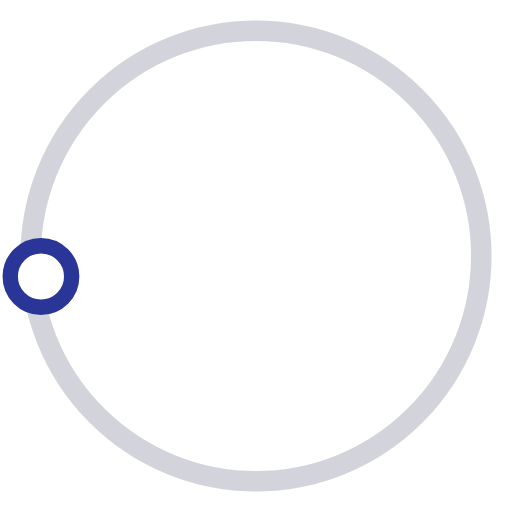
t = 0.00 s
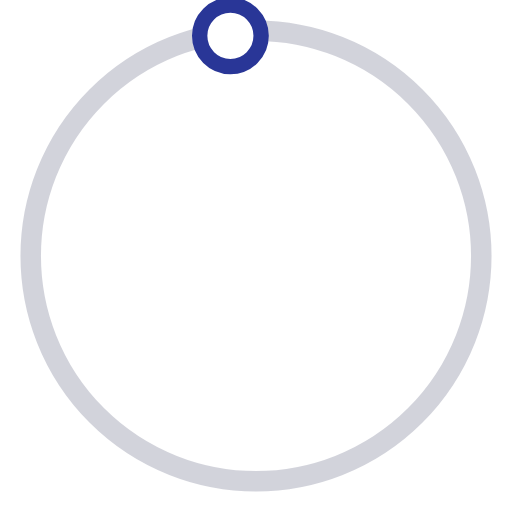
t = 0.50 s
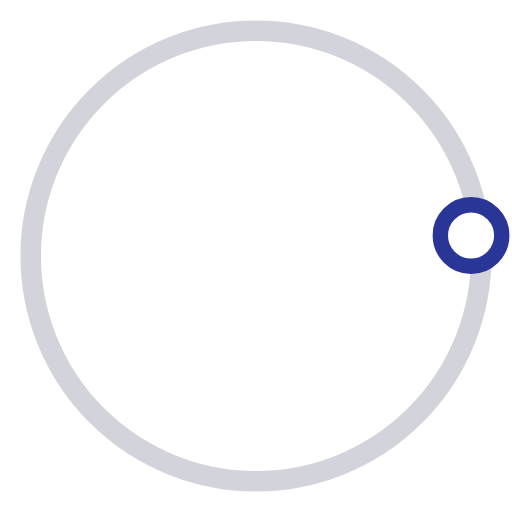
t = 1.00 s
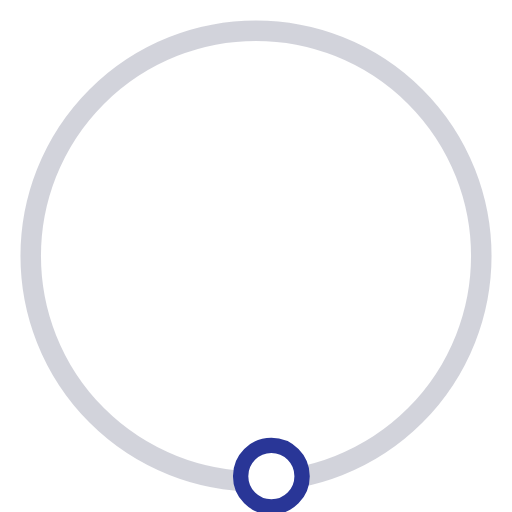
t = 1.50 s

The animated SVG that drew these frames (rendered in a browser with its animation timeline set to each time). Animation: 1 SMIL element (animateTransform=1); one cycle of 2.00 s, repeats indefinitely.


<svg version="1.1" id="L3" xmlns="http://www.w3.org/2000/svg" xmlns:xlink="http://www.w3.org/1999/xlink" x="0px" y="0px"
  viewBox="0 0 100 100" enable-background="new 0 0 0 0" xml:space="preserve">
<circle fill="none" stroke="#a6a8b7" stroke-width="4" cx="50" cy="50" r="44" style="opacity:0.5;"/>
  <circle fill="#fff" stroke="#293697" stroke-width="3" cx="8" cy="54" r="6" >
    <animateTransform
      attributeName="transform"
      dur="2s"
      type="rotate"
      from="0 50 48"
      to="360 50 52"
      repeatCount="indefinite" />
    
  </circle>
</svg>
